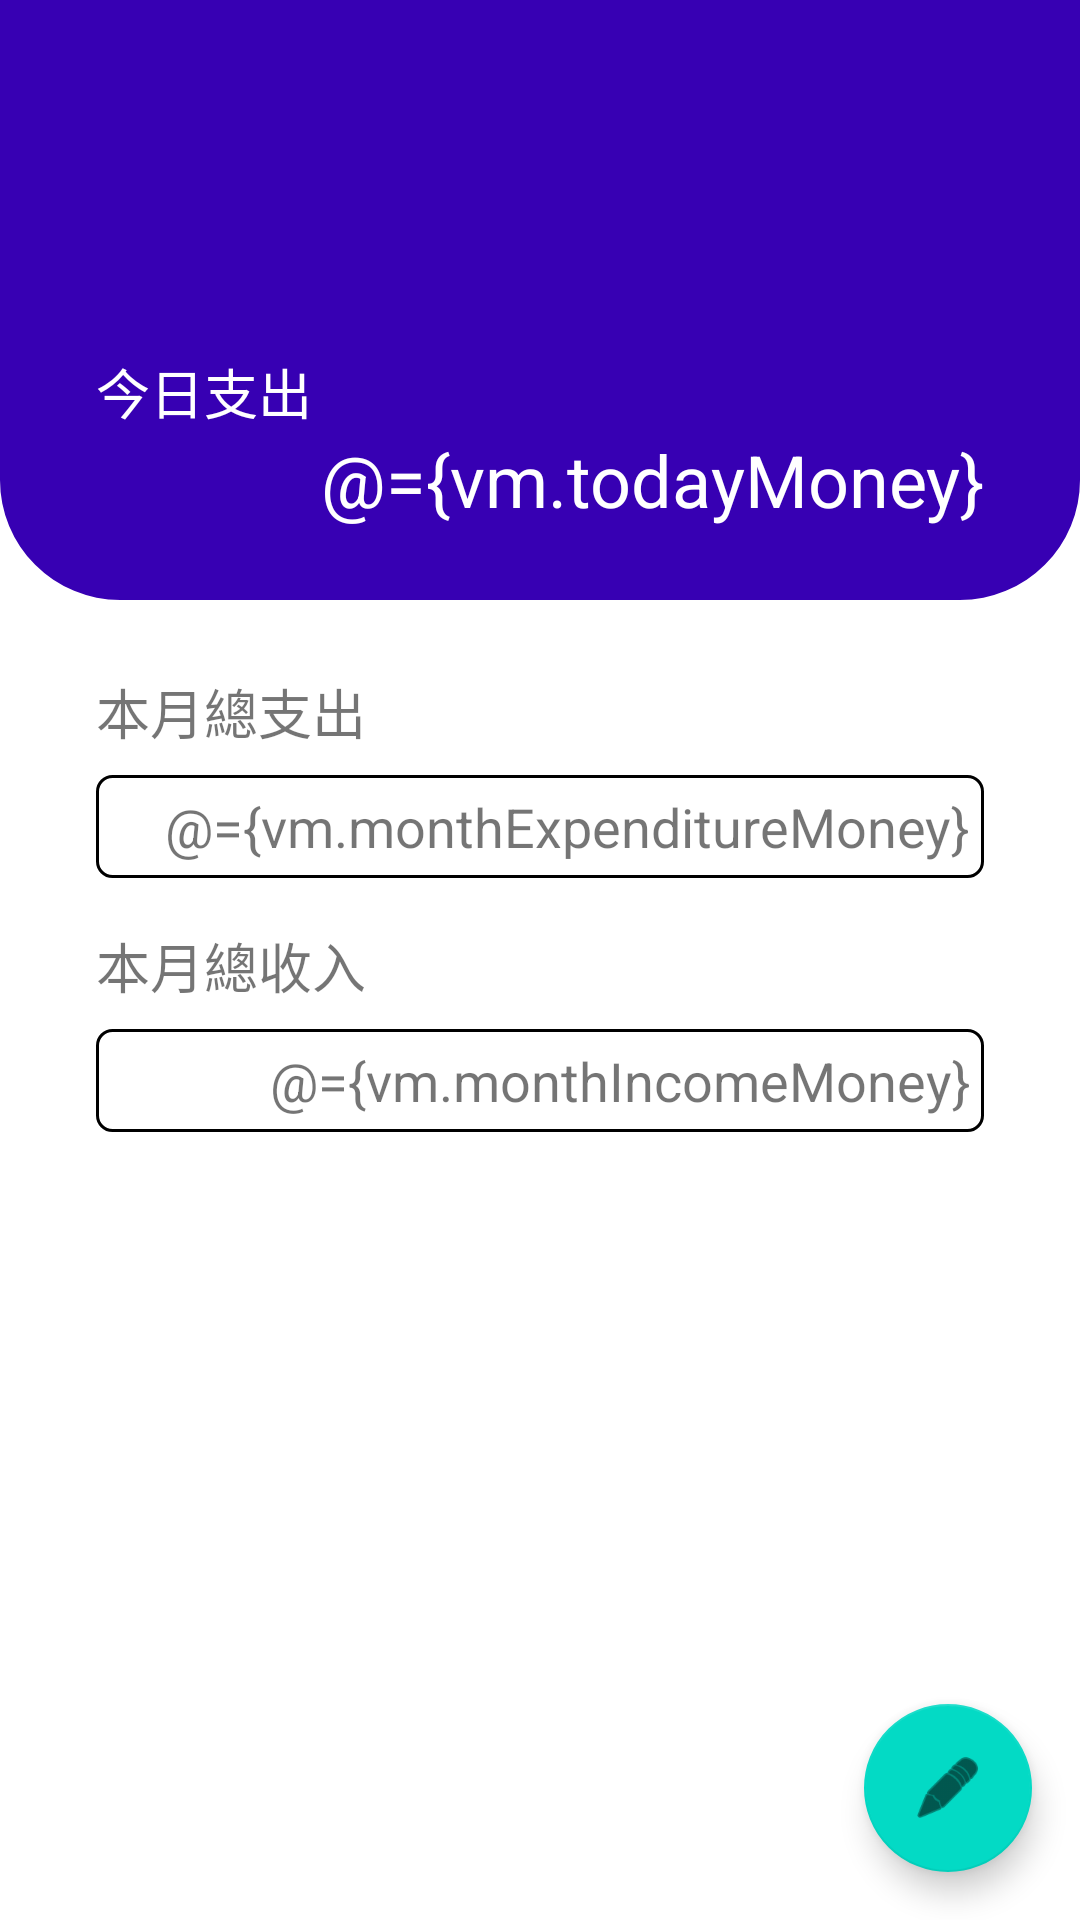

Write the Android layout XML for this screen, with the resource values it uses.
<!-- AndroidManifest.xml: application theme Theme.MoneyBook -->
<!-- res/layout/fragment_home.xml -->
<?xml version="1.0" encoding="utf-8"?>
<layout xmlns:tools="http://schemas.android.com/tools"
    xmlns:android="http://schemas.android.com/apk/res/android"
    xmlns:app="http://schemas.android.com/apk/res-auto">

    <data>
        <variable
            name="vm"
            type="com.kanneki.moneybook.ui.home.HomeViewModel" />
    </data>

    <androidx.constraintlayout.widget.ConstraintLayout
        android:layout_width="match_parent"
        android:layout_height="match_parent">

        <com.google.android.material.imageview.ShapeableImageView
            android:id="@+id/shapeableImageView2"
            android:layout_width="match_parent"
            android:layout_height="200dp"
            android:background="?android:attr/statusBarColor"
            app:layout_constraintEnd_toEndOf="parent"
            app:layout_constraintStart_toStartOf="parent"
            app:layout_constraintTop_toTopOf="parent"
            app:shapeAppearanceOverlay="@style/roundedCorner" />

        <TextView
            android:id="@+id/home_today"
            android:layout_width="0dp"
            android:layout_height="wrap_content"
            android:layout_marginStart="32dp"
            android:layout_marginEnd="32dp"
            android:layout_marginBottom="24dp"
            android:gravity="right|end"
            android:text="@={vm.todayMoney}"
            android:textColor="@color/white"
            android:textSize="24sp"
            app:layout_constraintBottom_toBottomOf="@+id/shapeableImageView2"
            app:layout_constraintEnd_toEndOf="parent"
            app:layout_constraintStart_toStartOf="parent"
            tools:ignore="RtlHardcoded" />

        <TextView
            android:id="@+id/home_today_title"
            android:layout_width="wrap_content"
            android:layout_height="wrap_content"
            android:text="@string/home_month_title"
            android:textColor="@color/white"
            android:textSize="18sp"
            app:layout_constraintBottom_toTopOf="@+id/home_today"
            app:layout_constraintStart_toStartOf="@+id/home_today" />

        <TextView
            android:id="@+id/home_month_record"
            android:layout_width="wrap_content"
            android:layout_height="wrap_content"
            android:layout_marginTop="24dp"
            android:text="@string/home_month_record"
            android:textSize="18sp"
            app:layout_constraintStart_toStartOf="@+id/home_today_title"
            app:layout_constraintTop_toBottomOf="@+id/shapeableImageView2" />

        <TextView
            android:id="@+id/home_month_record_sum"
            android:layout_width="0dp"
            android:layout_height="wrap_content"
            android:layout_marginTop="8dp"
            android:background="@drawable/edittext_stroke"
            android:gravity="end"
            android:padding="5dp"
            android:text="@={vm.monthExpenditureMoney}"
            android:textSize="18sp"
            app:layout_constraintEnd_toEndOf="@+id/home_today"
            app:layout_constraintStart_toStartOf="@+id/home_month_record"
            app:layout_constraintTop_toBottomOf="@+id/home_month_record" />

        <TextView
            android:id="@+id/home_month_income_title"
            android:layout_width="wrap_content"
            android:layout_height="wrap_content"
            android:layout_marginTop="16dp"
            android:text="@string/home_month_income"
            android:textSize="18sp"
            app:layout_constraintStart_toStartOf="@+id/home_month_record"
            app:layout_constraintTop_toBottomOf="@+id/home_month_record_sum" />

        <TextView
            android:id="@+id/textView2"
            android:layout_width="0dp"
            android:layout_height="wrap_content"
            android:layout_marginTop="8dp"
            android:background="@drawable/edittext_stroke"
            android:gravity="end"
            android:padding="5dp"
            android:text="@={vm.monthIncomeMoney}"
            android:textSize="18sp"
            app:layout_constraintEnd_toEndOf="@+id/home_month_record_sum"
            app:layout_constraintStart_toStartOf="@+id/home_month_record"
            app:layout_constraintTop_toBottomOf="@+id/home_month_income_title" />

        <com.google.android.material.floatingactionbutton.FloatingActionButton
            android:layout_width="wrap_content"
            android:layout_height="wrap_content"
            android:layout_marginEnd="16dp"
            android:layout_marginBottom="16dp"
            android:clickable="true"
            android:onClick="@{vm::goModifyRecord}"
            app:layout_constraintBottom_toBottomOf="parent"
            app:layout_constraintEnd_toEndOf="parent"
            app:srcCompat="@android:drawable/ic_menu_edit"
            android:contentDescription="@string/action_settings"
            android:focusable="true" />
    </androidx.constraintlayout.widget.ConstraintLayout>
</layout>
<!-- resources referenced by this layout -->
<resources>
  <!-- drawable edittext_stroke (drawable) -->
  <?xml version="1.0" encoding="utf-8"?>
  <selector xmlns:android="http://schemas.android.com/apk/res/android">
      <item>
          <shape>
  
              <stroke
                  android:width="1dp"
                  android:color="@color/gray"/>
              <corners android:radius="5dp" />
          </shape>
      </item>
  </selector>
  <string name="action_settings">Settings</string>
  <string name="home_month_income">本月總收入</string>
  <string name="home_month_record">本月總支出</string>
  <string name="home_month_title">今日支出</string>
  <style name="roundedCorner" parent="">
          <item name="cornerFamilyBottomLeft">rounded</item>
          <item name="cornerFamilyBottomRight">rounded</item>
          <item name="cornerSizeBottomLeft">20%</item>
          <item name="cornerSizeBottomRight">20%</item>
      </style>
  <style name="Theme.MoneyBook" parent="Theme.MaterialComponents.DayNight.DarkActionBar">
          
          <item name="colorPrimary">@color/purple_500</item>
          <item name="colorPrimaryVariant">@color/purple_700</item>
          <item name="colorOnPrimary">@color/white</item>
          
          <item name="colorSecondary">@color/teal_200</item>
          <item name="colorSecondaryVariant">@color/teal_700</item>
          <item name="colorOnSecondary">@color/black</item>
          
          <item name="android:statusBarColor" tools:targetApi="l">?attr/colorPrimaryVariant</item>
          
      </style>
  <!-- not gathered from this repository: default colours our renderer supplied (Android Studio template values) -->
  <color name="purple_500">#FF6200EE</color>
  <color name="purple_700">#FF3700B3</color>
  <color name="teal_200">#FF03DAC5</color>
  <color name="teal_700">#FF018786</color>
  <color name="black">#FF000000</color>
  <color name="white">#FFFFFFFF</color>
</resources>
